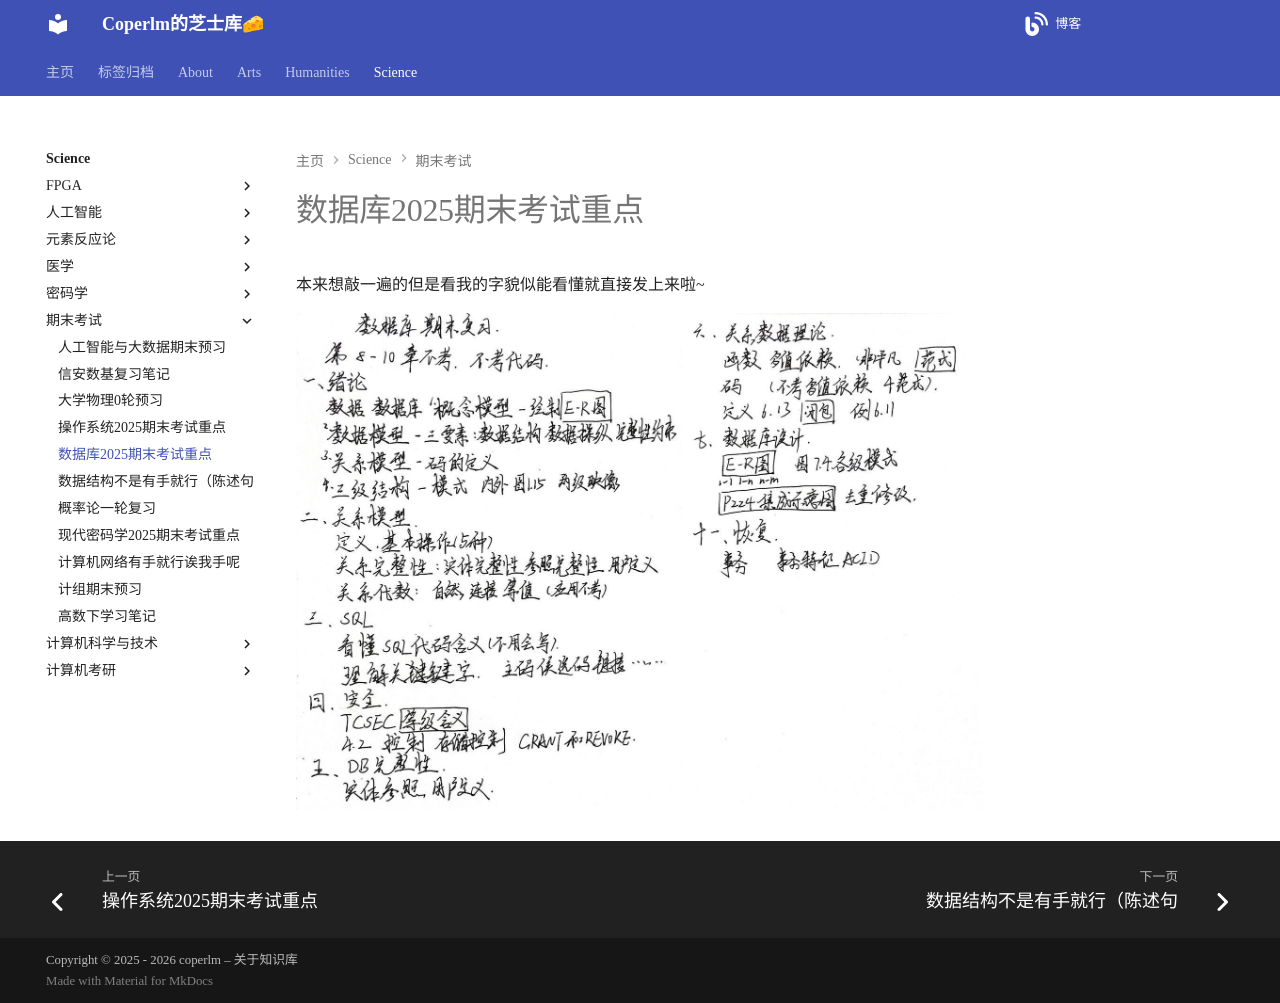

repository: coperlm/KnowledgeBase · page: science/期末考试/数据库2025期末考试重点/index.html · generator: mkdocs

# 数据库2025期末考试重点

本来想敲一遍的但是看我的字貌似能看懂就直接发上来啦~

![](./数据库2025期末考试重点/91be497a2a2d30452943bff6a98b77b3.jpg)
